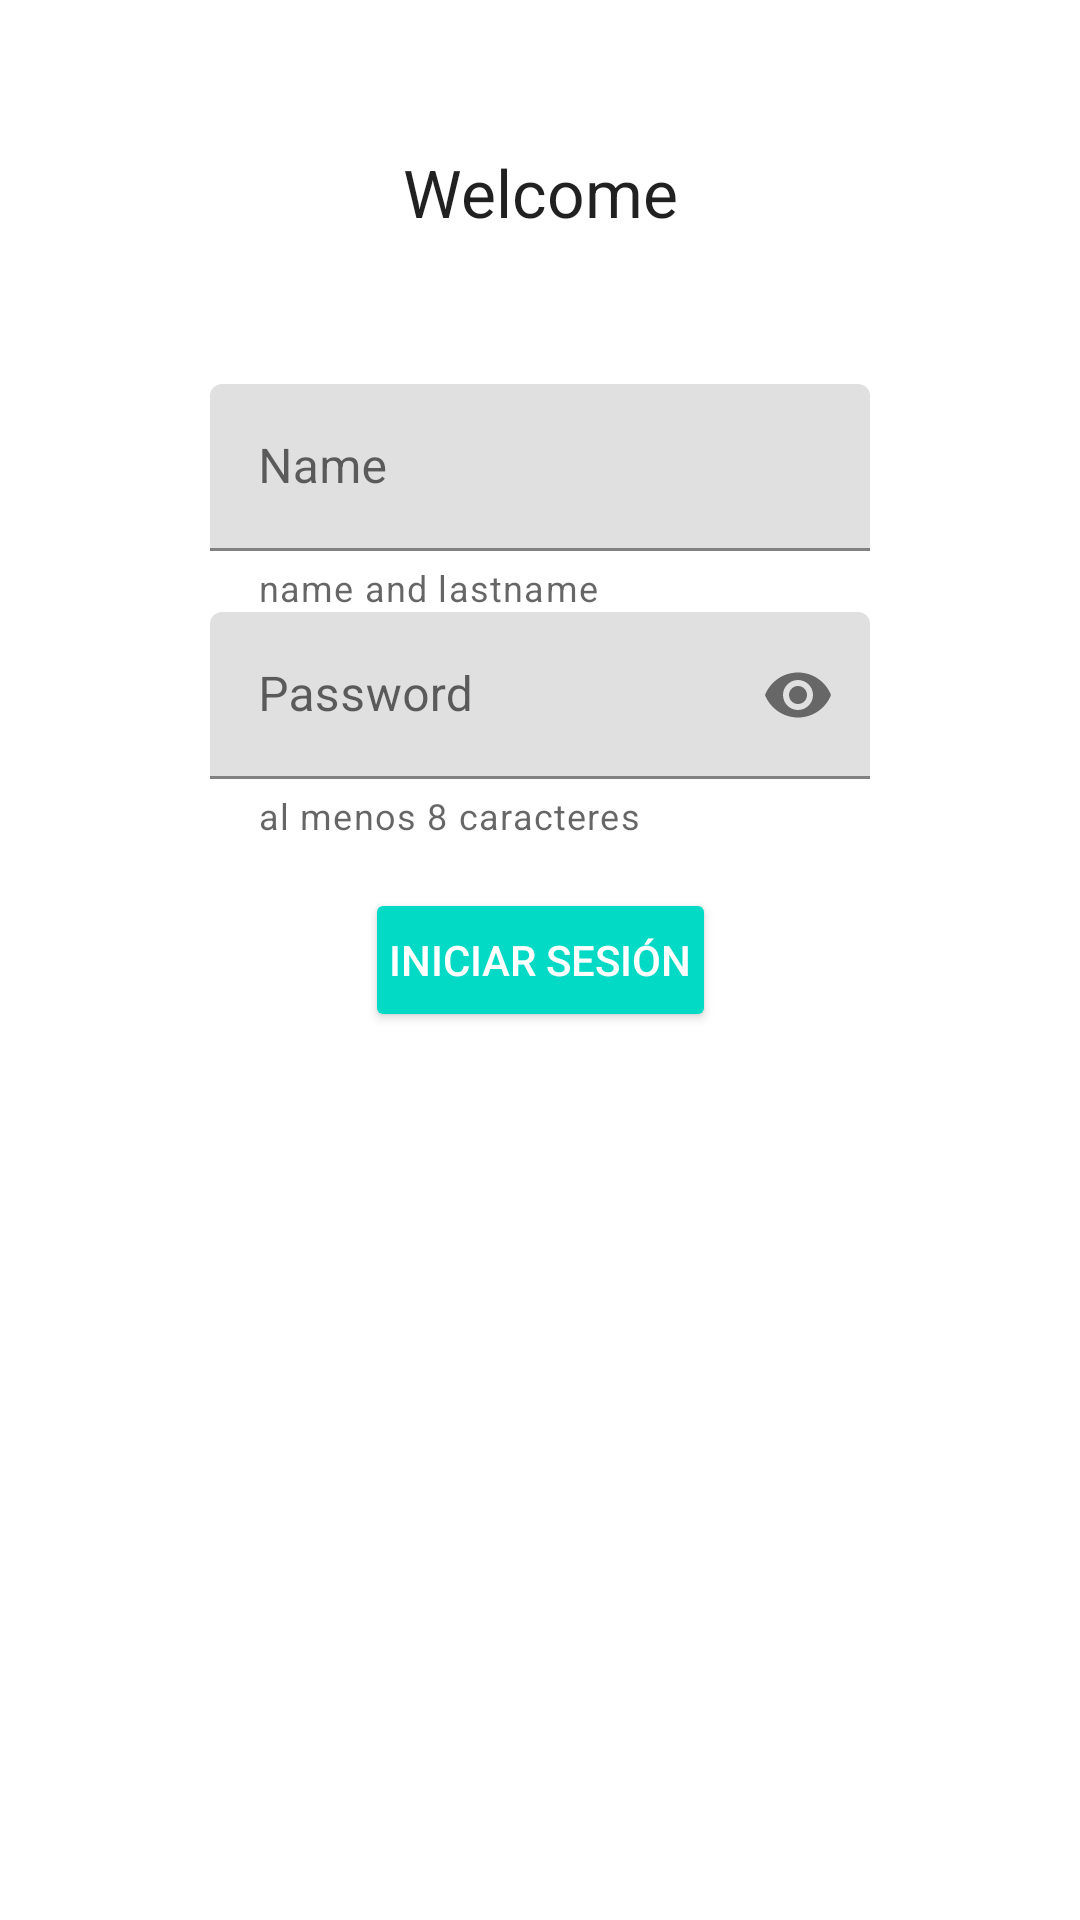

The Android layout XML behind this screen, and the referenced resources:
<!-- AndroidManifest.xml: application theme Theme.Recetas -->
<!-- res/layout/activity_main.xml -->
<?xml version="1.0" encoding="utf-8"?>
<androidx.constraintlayout.widget.ConstraintLayout xmlns:android="http://schemas.android.com/apk/res/android"
    xmlns:app="http://schemas.android.com/apk/res-auto"
    xmlns:tools="http://schemas.android.com/tools"
    android:layout_width="match_parent"
    android:layout_height="match_parent"
    tools:context=".MainActivity">

    <Button
        android:id="@+id/btnLogin"
        android:layout_width="wrap_content"
        android:layout_height="wrap_content"
        android:padding="8dp"
        android:text="Iniciar sesión"
        app:layout_constraintBottom_toBottomOf="parent"
        app:layout_constraintEnd_toEndOf="parent"
        app:layout_constraintStart_toStartOf="parent"
        app:layout_constraintTop_toTopOf="parent"
        style="@style/Widget.AppCompat.Button.Colored"
        />

    <com.google.android.material.textfield.TextInputLayout
        android:id="@+id/etPassword"
        android:layout_width="220dp"
        android:layout_height="wrap_content"
        android:layout_marginBottom="16dp"
        android:hint="Password"
        app:helperText="al menos 8 caracteres"
        app:endIconMode="password_toggle"
        app:layout_constraintEnd_toEndOf="parent"
        app:layout_constraintStart_toStartOf="parent"
        app:layout_constraintBottom_toTopOf="@+id/btnLogin">

        <com.google.android.material.textfield.TextInputEditText
            android:layout_width="match_parent"
            android:layout_height="wrap_content"
            android:inputType="textPassword" />
    </com.google.android.material.textfield.TextInputLayout>

    <com.google.android.material.textfield.TextInputLayout
        android:id="@+id/etName"
        android:layout_width="220dp"
        android:layout_height="wrap_content"
        android:layout_marginTop="16dp"
        android:hint="Name"
        app:endIconMode="clear_text"
        app:helperText="name and lastname"
        app:layout_constraintStart_toStartOf="parent"
        app:layout_constraintEnd_toEndOf="parent"
        app:layout_constraintBottom_toTopOf="@+id/etPassword">

        <com.google.android.material.textfield.TextInputEditText
            android:layout_width="match_parent"
            android:layout_height="wrap_content"
            android:inputType="textPersonName"/>
    </com.google.android.material.textfield.TextInputLayout>

    <TextView
        android:layout_width="wrap_content"
        android:layout_height="wrap_content"
        android:text="Welcome"
        android:textAppearance="@style/TextAppearance.AppCompat.Large"
        app:layout_constraintStart_toStartOf="parent"
        app:layout_constraintEnd_toEndOf="parent"
        app:layout_constraintTop_toTopOf="parent"
        app:layout_constraintBottom_toTopOf="@+id/etName"
        />

</androidx.constraintlayout.widget.ConstraintLayout>
<!-- resources referenced by this layout -->
<resources>
  <style name="Theme.Recetas" parent="Theme.MaterialComponents.DayNight.DarkActionBar">
          
          <item name="colorPrimary">@color/purple_500</item>
          <item name="colorPrimaryVariant">@color/purple_700</item>
          <item name="colorOnPrimary">@color/white</item>
          
          <item name="colorSecondary">@color/teal_200</item>
          <item name="colorSecondaryVariant">@color/teal_700</item>
          <item name="colorOnSecondary">@color/black</item>
          
          <item name="android:statusBarColor" tools:targetApi="l">?attr/colorPrimaryVariant</item>
          
      </style>
  <!-- not gathered from this repository: default colours our renderer supplied (Android Studio template values) -->
  <color name="purple_500">#FF6200EE</color>
  <color name="purple_700">#FF3700B3</color>
  <color name="teal_200">#FF03DAC5</color>
  <color name="teal_700">#FF018786</color>
  <color name="black">#FF000000</color>
  <color name="white">#FFFFFFFF</color>
</resources>
